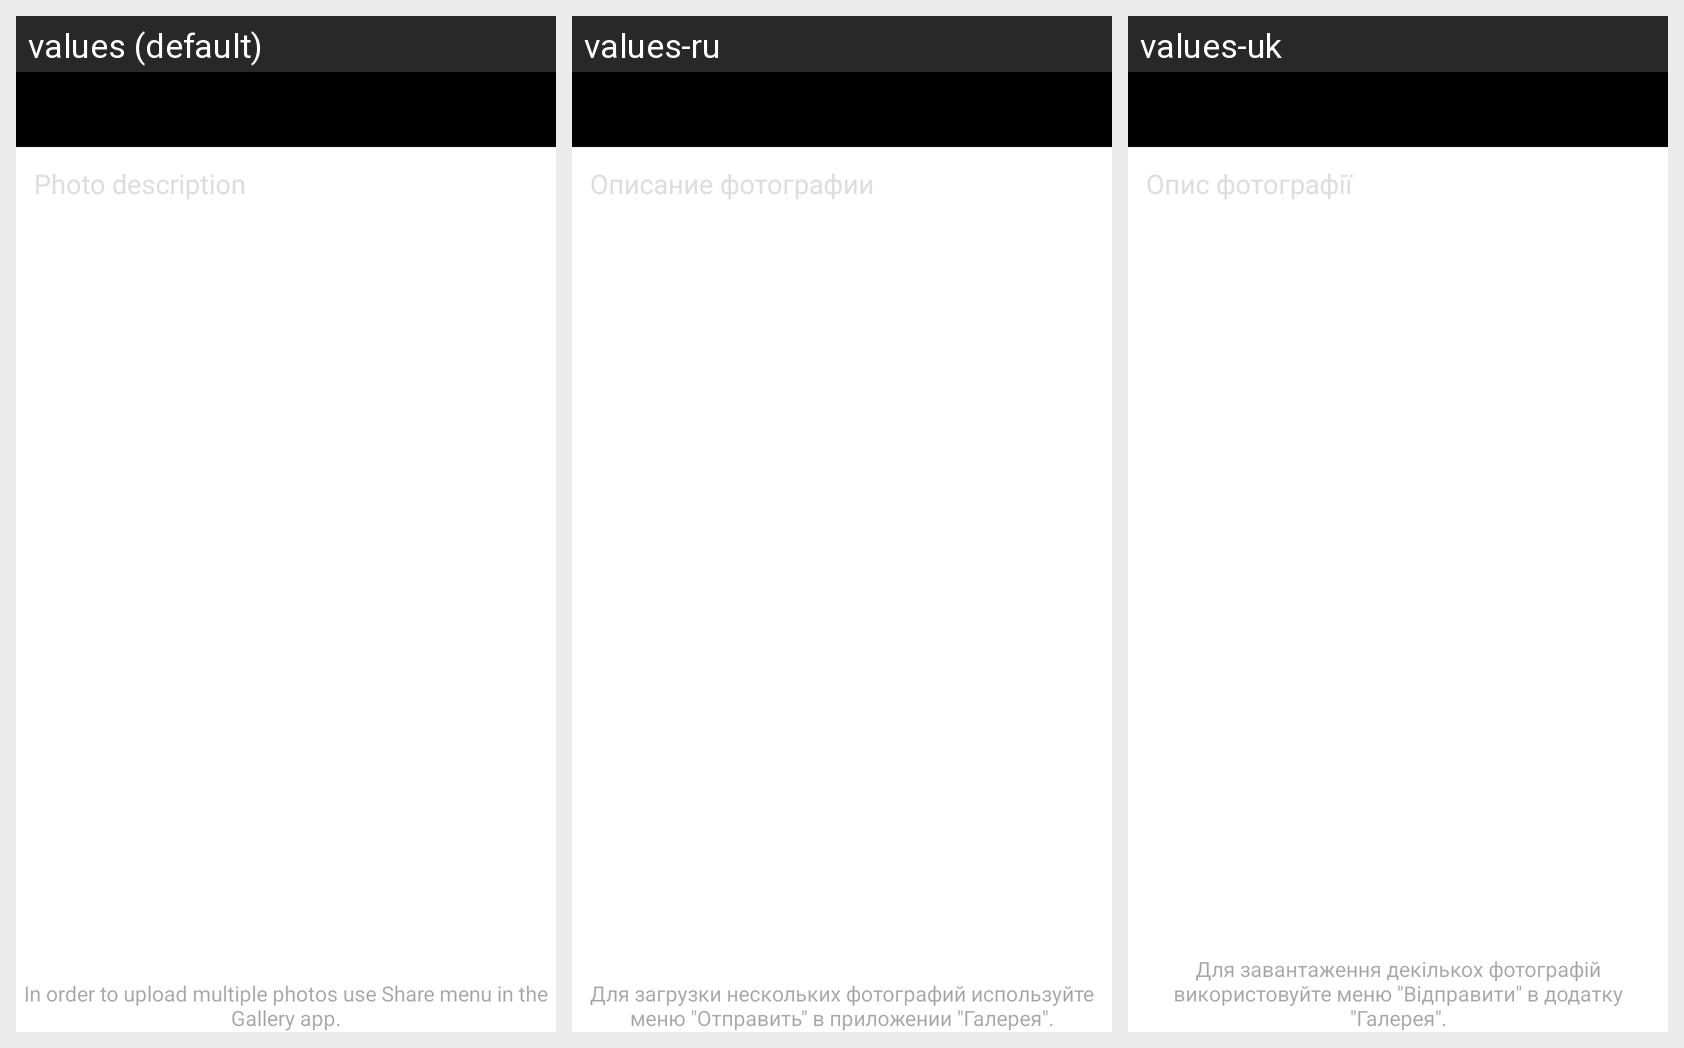

The same Android screen rendered under several of its app's locales, left to right. List the strings drawn on it with the default value and each locale's translation.
Android screen res/layout/send_photo.xml rendered under 3 locales, left to right: values (default), values-ru, values-uk. Device: Nexus 5 (rendered at 1080×1920; each locale shown at half size, 540×960, under a caption strip naming it); theme BaseStyleNoTitle.
Strings drawn on this screen, with the default value and each locale's value (text and hints the layout hard-codes, and strings that could not be matched under every locale, appear in the picture but are not listed):

photo_descr
  values: Photo description
  values-ru: Описание фотографии
  values-uk: Опис фотографії

multi_photos_hint
  values: In order to upload multiple photos use Share menu in the Gallery app.
  values-ru: Для загрузки нескольких фотографий используйте меню "Отправить" в приложении "Галерея".
  values-uk: Для завантаження декількох фотографій використовуйте меню "Відправити" в додатку "Галерея".
